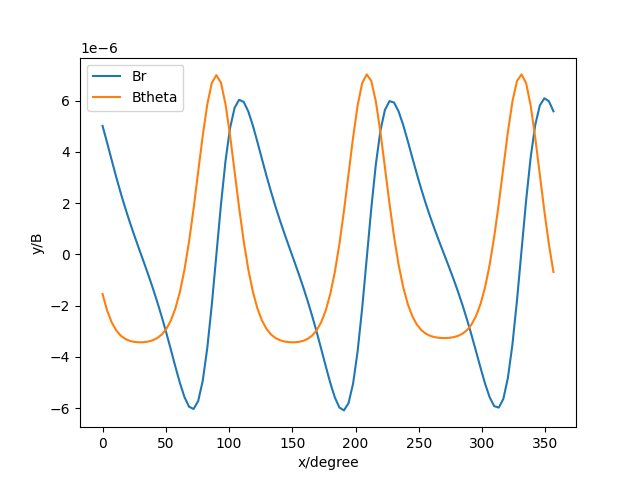

Data behind this chart, as committed beside it:
Br, Btheta
5.013421130433567e-06, -1.5467535717118948e-06
4.359873985939625e-06, -2.1896225642034093e-06
3.682217284629388e-06, -2.6497062189959825e-06
3.018706596686459e-06, -2.9649842882165344e-06
2.388947241264048e-06, -3.171786044862448e-06
1.7992565261175584e-06, -3.301023511918698e-06
1.2472019835259346e-06, -3.3768661452659003e-06
7.249770528880059e-07, -3.4167105319101314e-06
2.2172279029813097e-07, -3.431659793785192e-06
-2.749245778915245e-07, -3.427043996512481e-06
-7.777433013979786e-07, -3.402735752227183e-06
-1.2989835314721788e-06, -3.3531601867828585e-06
-1.849270627906805e-06, -3.2670024344915603e-06
-2.4360471077108685e-06, -3.1267199511283824e-06
-3.061241499546631e-06, -2.908112043112067e-06
-3.7178941684274527e-06, -2.580421073766167e-06
-4.3856480066947735e-06, -2.1077527610258434e-06
-5.025466484191935e-06, -1.4529546662575207e-06
-5.574830856894846e-06, -5.852843389522704e-07
-5.946029213274865e-06, 5.072012803261654e-07
-6.031595358636249e-06, 1.8012393060102144e-06
-5.721293761253422e-06, 3.22197258837905e-06
-4.932314136537721e-06, 4.634935407230349e-06
-3.6471444897803284e-06, 5.857094622544013e-06
-1.943996914000908e-06, 6.693283634916398e-06
3.7050873052661625e-21, 6.991281382217884e-06
1.9439969140009355e-06, 6.693283634916392e-06
3.647144489780335e-06, 5.857094622544011e-06
4.932314136537725e-06, 4.634935407230339e-06
5.721293761253427e-06, 3.221972588379045e-06
6.031595358636251e-06, 1.8012393060102075e-06
5.946029213274867e-06, 5.072012803261577e-07
5.574830856894847e-06, -5.852843389522754e-07
5.0254664841919304e-06, -1.452954666257527e-06
4.3856480066947685e-06, -2.1077527610258477e-06
3.7178941684274506e-06, -2.5804210737661697e-06
3.061241499546629e-06, -2.90811204311207e-06
2.4360471077108605e-06, -3.126719951128382e-06
1.8492706279067997e-06, -3.2670024344915607e-06
1.2989835314721735e-06, -3.3531601867828585e-06
7.777433013979767e-07, -3.4027357522271833e-06
2.7492457789151876e-07, -3.4270439965124836e-06
-2.217227902981369e-07, -3.4316597937851875e-06
-7.249770528880095e-07, -3.4167105319101285e-06
-1.2472019835259405e-06, -3.3768661452658978e-06
-1.7992565261175643e-06, -3.3010235119186946e-06
-2.3889472412640543e-06, -3.1717860448624465e-06
-3.018706596686463e-06, -2.964984288216529e-06
-3.682217284629391e-06, -2.6497062189959766e-06
-4.35987398593963e-06, -2.1896225642034017e-06
-5.013421130433572e-06, -1.5467535717118854e-06
-5.580990283300568e-06, -6.890346208998487e-07
-5.975129739772864e-06, 3.973332149290554e-07
-6.087898166102351e-06, 1.691366623642386e-06
-5.8075020344938366e-06, 3.1205599591514405e-06
-5.048315024834113e-06, 4.552240698632142e-06
-3.7889730859355845e-06, 5.803815382213028e-06
-2.103555444250153e-06, 6.678558752898864e-06
-1.659283851969626e-07, 7.020614149502978e-06
1.7843666156154092e-06, 6.767190866232562e-06
... 40 more rows
